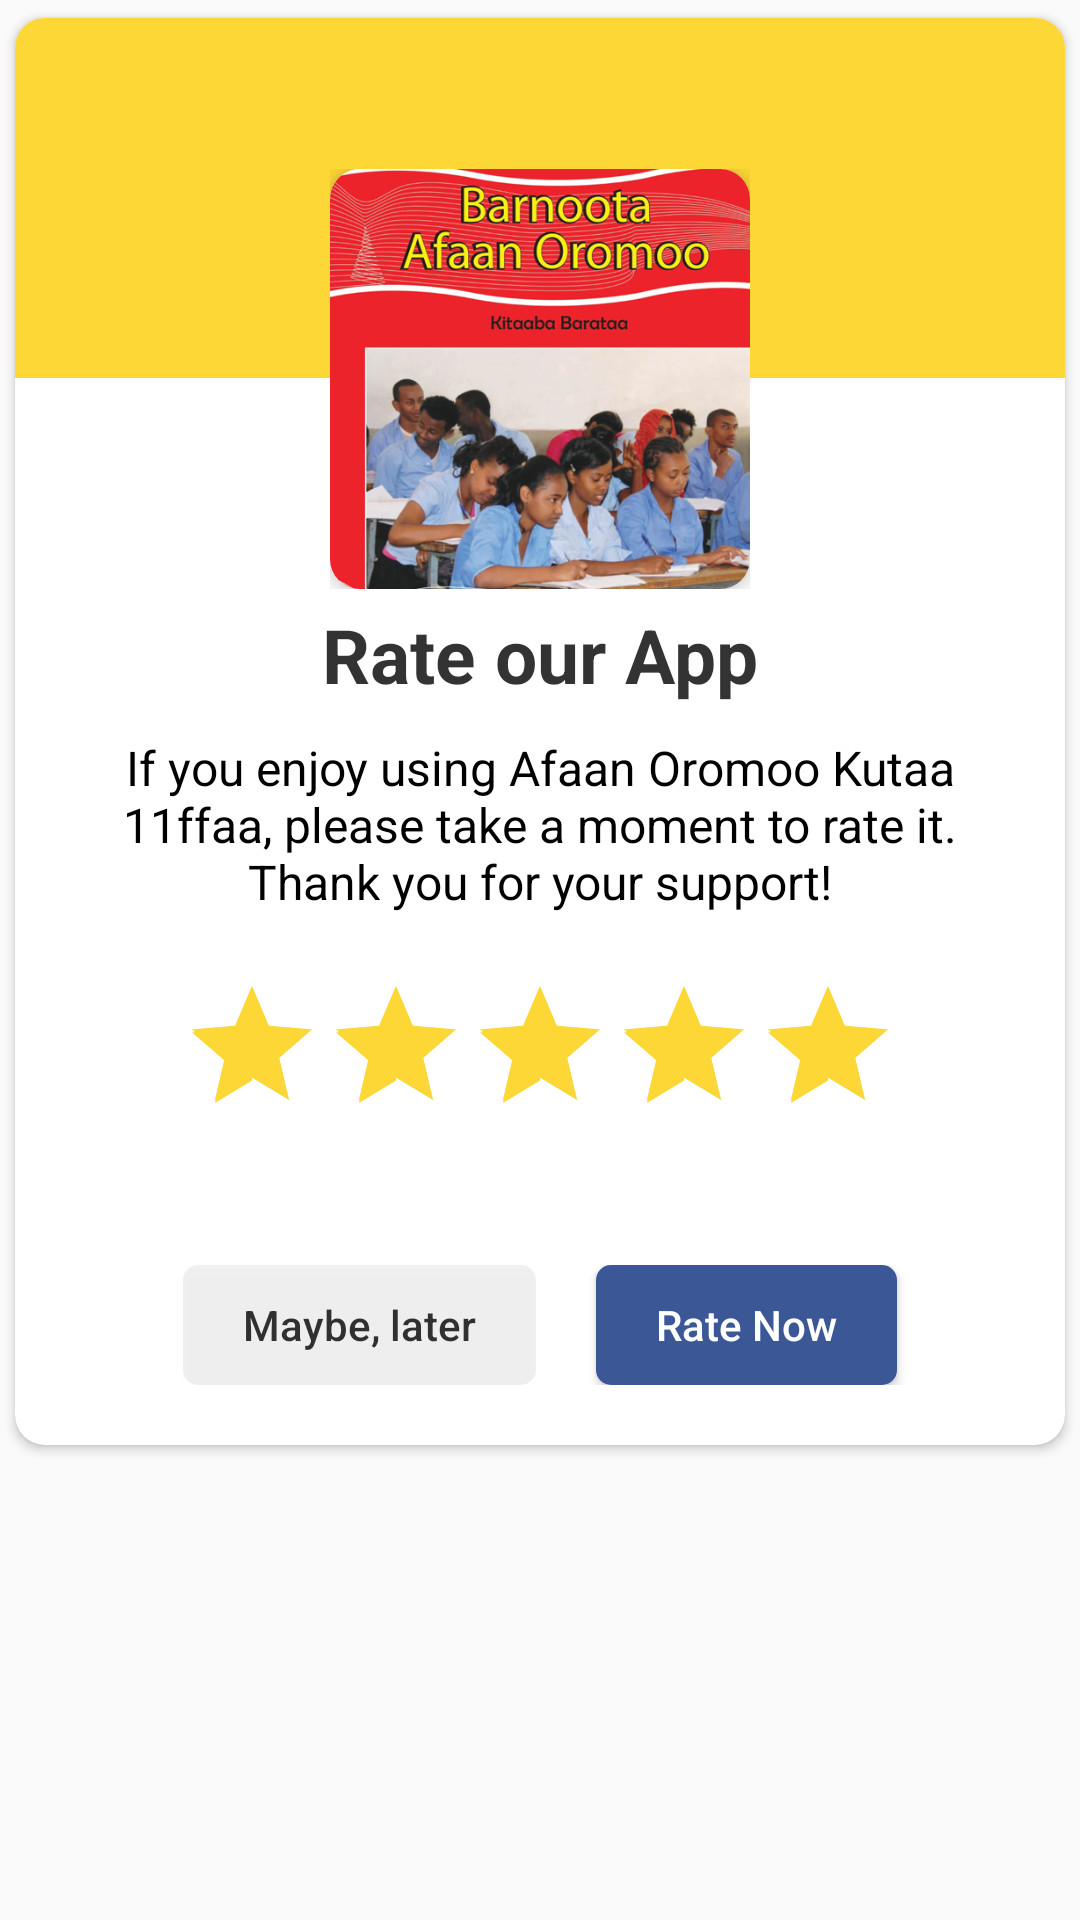

Reconstruct the res/layout file that produces this screen, plus the resources it refers to.
<!-- AndroidManifest.xml: application theme AppTheme -->
<!-- res/layout/rate_us_dialog.xml -->
<?xml version="1.0" encoding="utf-8"?>
<RelativeLayout xmlns:android="http://schemas.android.com/apk/res/android"
    android:layout_width="match_parent"
    android:layout_height="match_parent"
    xmlns:app="http://schemas.android.com/apk/res-auto">

    <androidx.cardview.widget.CardView
        android:layout_width="match_parent"
        android:layout_height="wrap_content"
        app:cardUseCompatPadding="true"
        app:cardCornerRadius="10dp">


        <LinearLayout
            android:layout_width="match_parent"
            android:layout_height="wrap_content"
            android:orientation="vertical">

            <View
                android:layout_width="match_parent"
                android:layout_height="120dp"
                android:background="@color/dialog_color_1"/>

            <RelativeLayout
                android:layout_width="150dp"
                android:layout_height="150dp"
                android:layout_gravity="center"
                android:layout_marginTop="-75dp"
                android:padding="5dp">

                <androidx.cardview.widget.CardView
                    android:layout_width="match_parent"
                    android:layout_height="match_parent"
                    app:cardCornerRadius="10dp"
                    app:cardElevation="5dp"
                    app:cardMaxElevation="10dp">

                    <ImageView
                        android:layout_width="150dp"
                        android:layout_height="150dp"
                        android:adjustViewBounds="true"
                        android:src="@drawable/icon"
                        android:scaleType="fitXY"
                        android:contentDescription="@string/app_name"/>
                </androidx.cardview.widget.CardView>
            </RelativeLayout>

            <TextView
                android:layout_width="wrap_content"
                android:layout_height="wrap_content"
                android:text="@string/rate_our_app"
                android:textColor="#CC000000"
                android:textSize="25sp"
                android:textStyle="bold"
                android:layout_gravity="center"/>

            <TextView
                android:layout_width="wrap_content"
                android:layout_height="wrap_content"
                android:layout_marginStart="20dp"
                android:layout_marginEnd="20dp"
                android:gravity="center"
                android:layout_gravity="center"
                android:textSize="16sp"
                android:layout_marginTop="10dp"
                android:id="@+id/rateMessageTv"
                android:text="@string/thanks"/>

            <androidx.appcompat.widget.AppCompatRatingBar
                android:id="@+id/ratingBar"
                android:layout_width="wrap_content"
                android:layout_height="wrap_content"
                android:layout_gravity="center"
                android:layout_marginTop="20dp"
                android:layout_marginBottom="20dp"
                android:theme="@style/MyRatingBar"
                android:rating="5"/>


            <LinearLayout
                android:layout_width="match_parent"
                android:layout_height="wrap_content"
                android:orientation="horizontal"
                android:layout_marginStart="20dp"
                android:layout_marginEnd="20dp"
                android:gravity="center"
                android:layout_marginTop="10dp"
                android:layout_marginBottom="10dp"
                android:paddingTop="10dp"
                android:paddingBottom="10dp">

                <androidx.appcompat.widget.AppCompatButton
                    android:id="@+id/maybe_btn"
                    android:layout_width="wrap_content"
                    android:layout_height="40dp"
                    android:text="@string/maybe"
                    android:textColor="#CC000000"
                    android:textAllCaps="false"
                    android:paddingStart="20dp"
                    android:paddingEnd="20dp"
                    android:layout_marginEnd="10dp"
                    android:background="@drawable/round_back_brown_6"/>

                <androidx.appcompat.widget.AppCompatButton
                    android:id="@+id/rate_now_btn"
                    android:layout_width="wrap_content"
                    android:layout_height="40dp"
                    android:text="@string/rate_now"
                    android:textColor="#FFFFFF"
                    android:textAllCaps="false"
                    android:layout_marginStart="10dp"
                    android:paddingStart="20dp"
                    android:paddingEnd="20dp"
                    android:background="@drawable/round_back_black_7"/>

            </LinearLayout>

        </LinearLayout>

    </androidx.cardview.widget.CardView>

</RelativeLayout>
<!-- resources referenced by this layout -->
<resources>
  <color name="dialog_color_1">#FDD736</color>
  <!-- drawable icon: png bitmap (drawable, 324369 bytes) -->
  <!-- drawable round_back_black_7 (drawable) -->
  <?xml version="1.0" encoding="utf-8"?>
  <shape xmlns:android="http://schemas.android.com/apk/res/android"
      android:shape="rectangle">
  
      <solid android:color="@color/dialog_color_2"/>
      <corners android:radius="5dp"/>
  
  </shape>
  <!-- drawable round_back_brown_6 (drawable) -->
  <?xml version="1.0" encoding="utf-8"?>
  <shape xmlns:android="http://schemas.android.com/apk/res/android"
      android:shape="rectangle">
  
      <solid android:color="#0F000000"/>
      <corners android:radius="5dp"/>
  
  </shape>
  <string name="app_name">Afaan Oromoo Kutaa 11ffaa</string>
  <string name="maybe">Maybe, later</string>
  <string name="rate_now">Rate Now</string>
  <string name="rate_our_app">Rate our App</string>
  <string name="thanks">If you enjoy using Afaan Oromoo Kutaa 11ffaa, please take a moment to rate it. Thank you for your support!</string>
  <style name="MyRatingBar" parent="Widget.AppCompat.RatingBar">
  
          <item name="colorControlNormal">#4D000000</item>
  
          <item name="colorControlActivated">@color/dialog_color_1</item>
      </style>
  <style name="AppTheme" parent="Theme.MaterialComponents.DayNight.NoActionBar.Bridge">
          <item name="colorPrimary">@color/colorPrimary</item>
          <item name="colorPrimaryDark">@color/colorPrimaryDark</item>
          <item name="colorAccent">@color/colorAccent</item>
          <item name="overlapAnchor">false</item>
          <item name="android:dropDownVerticalOffset">?attr/actionBarSize</item>
          <item name="android:itemBackground">@drawable/nav_header_bg</item>
          <item name="android:textColor">@color/black</item>
      </style>
  <color name="dialog_color_2">#3B5796</color>
  <color name="colorPrimary">#5B0D10</color>
  <color name="colorPrimaryDark">#ec232b</color>
  <color name="colorAccent">#880308</color>
  <!-- drawable nav_header_bg (drawable) -->
  <?xml version="1.0" encoding="utf-8"?>
  <shape xmlns:android="http://schemas.android.com/apk/res/android"
      android:shape="rectangle">
      <gradient android:angle="90"
          android:centerX="0"
          android:centerY="0"
          android:endColor="@color/colorPrimaryDark"
          android:centerColor="@color/colorPrimaryDark"/>
  </shape>
  <color name="black">#FF000000</color>
</resources>
